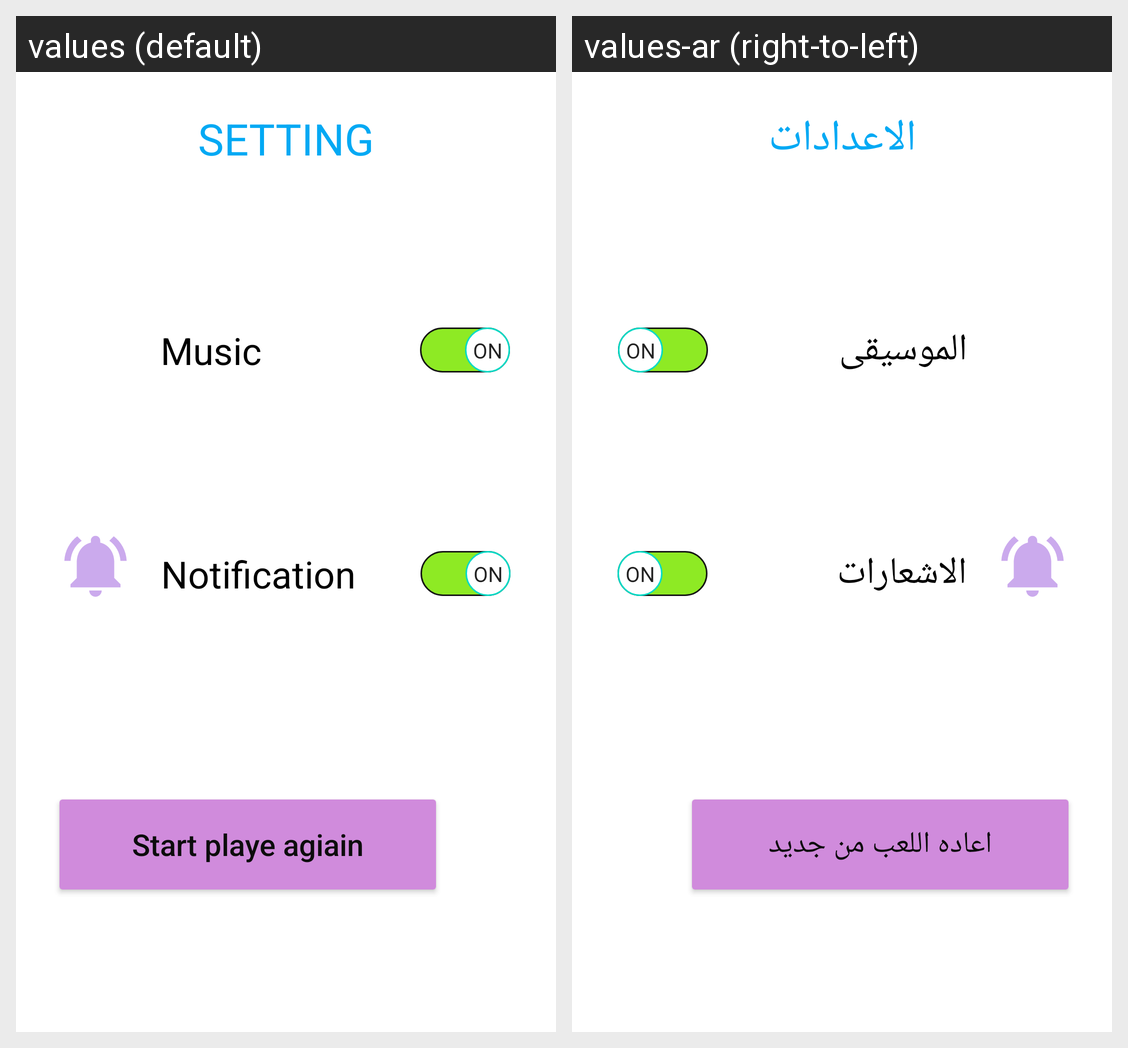

For this localized Android screen grid, give each drawn string resource with its value in every locale shown.
Android screen res/layout/activity_seeting.xml rendered under 2 locales, left to right: values (default), values-ar (right-to-left). Device: Nexus 5 (rendered at 1080×1920; each locale shown at half size, 540×960, under a caption strip naming it); theme Theme.FinalProjectInAndroid.
Strings drawn on this screen, with the default value and each locale's value (text and hints the layout hard-codes, and strings that could not be matched under every locale, appear in the picture but are not listed):

SETTING
  values: SETTING
  values-ar: الاعدادات

Music
  values: Music
  values-ar: الموسيقى

Notification
  values: Notification
  values-ar: الاشعارات

Startplayeagiain
  values: Start playe agiain
  values-ar: اعاده اللعب من جديد
